Run: headless pygame with SDL's dummy video driver; simulated clock (each Clock.tick advances the game by its frame time, no real sleeping); random seed 0; keys injected as events and as key.get_pressed() state; no mouse input; restart key R tapped at the start of phases 3 and 4.
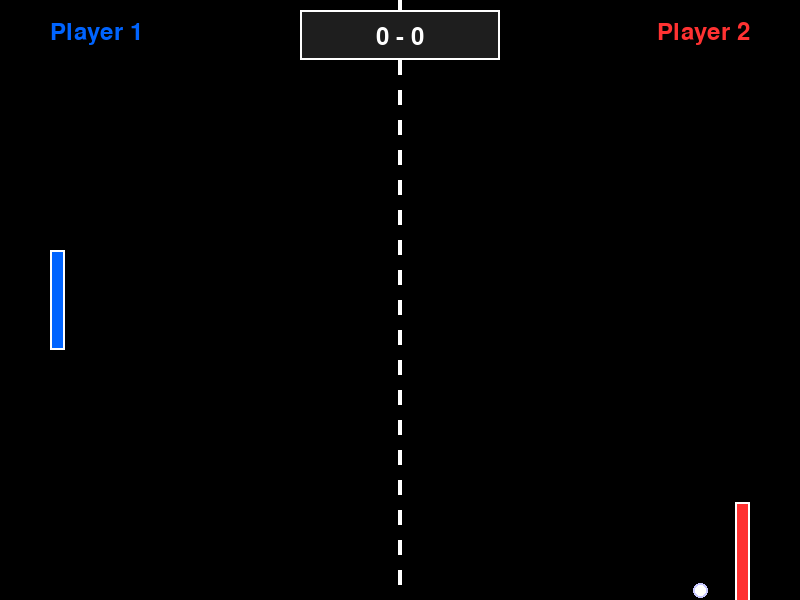
Frame 1 of 4 · flips 1–60 · no input
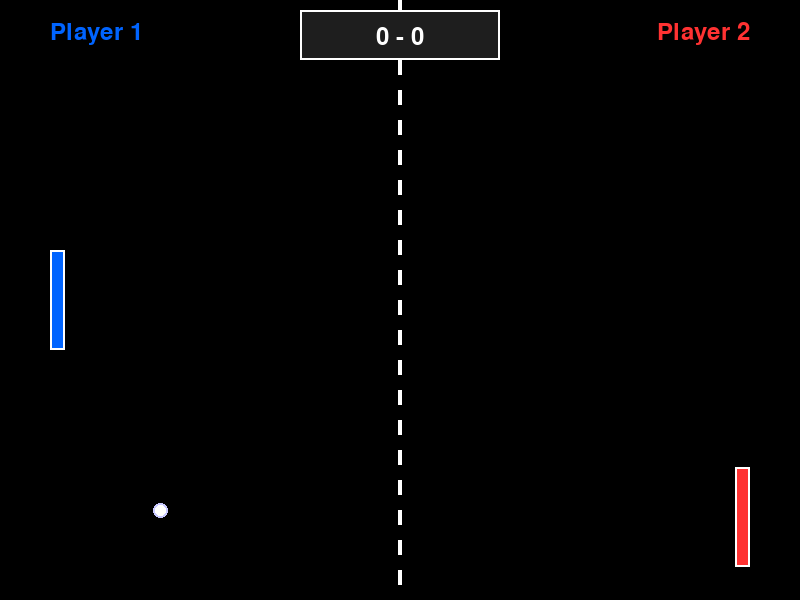
Frame 2 of 4 · flips 61–180 · tapped SPACE, RETURN · held RIGHT (→), D
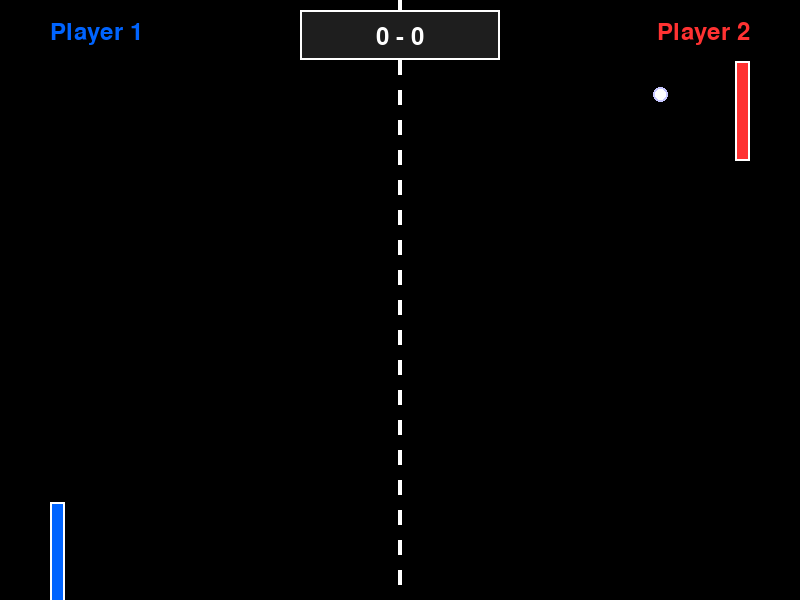
Frame 3 of 4 · flips 181–300 · tapped R · held DOWN (↓), S
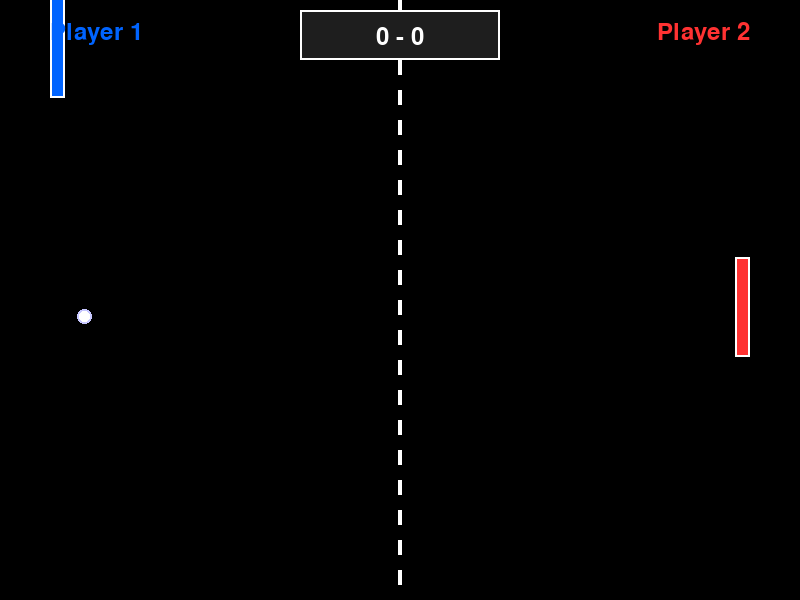
Frame 4 of 4 · flips 301–420 · tapped R · held LEFT (←), A, UP (↑), W

The pygame program that drew these frames:

import pygame
import sys
import random

# Инициализация Pygame
pygame.init()

# Константы игры
SCREEN_WIDTH = 800
SCREEN_HEIGHT = 600
FPS = 60
WHITE = (255, 255, 255)
BLACK = (0, 0, 0)
BLUE = (0, 100, 255)
RED = (255, 50, 50)
GREEN = (50, 255, 100)


class Paddle:
    """Класс для ракетки игрока"""

    def __init__(self, x, y, width, height, color, is_ai=False):
        self.rect = pygame.Rect(x, y, width, height)
        self.color = color
        self.speed = 7
        self.is_ai = is_ai  # Является ли ракетка компьютерным игроком
        self.score = 0

    def move(self, direction, ball=None):
        """Движение ракетки"""
        if self.is_ai and ball:
            # AI логика: следует за мячом с некоторой случайностью
            if random.random() > 0.1:  # 90% времени следует за мячом
                if ball.rect.centery < self.rect.centery - 10:
                    direction = "up"
                elif ball.rect.centery > self.rect.centery + 10:
                    direction = "down"
                else:
                    direction = None

        if direction == "up" and self.rect.top > 0:
            self.rect.y -= self.speed
        if direction == "down" and self.rect.bottom < SCREEN_HEIGHT:
            self.rect.y += self.speed

    def draw(self, screen):
        """Отрисовка ракетки"""
        pygame.draw.rect(screen, self.color, self.rect)
        # Добавляем небольшой градиент для красоты
        pygame.draw.rect(screen, WHITE, self.rect, 2)

    def reset_position(self):
        """Сброс позиции ракетки"""
        self.rect.y = SCREEN_HEIGHT // 2 - self.rect.height // 2


class Ball:
    """Класс для мяча"""

    def __init__(self, x, y, size):
        self.rect = pygame.Rect(x, y, size, size)
        self.color = WHITE
        self.dx = 5 * random.choice([-1, 1])  # Случайное начальное направление
        self.dy = 5 * random.choice([-1, 1])
        self.speed_increase = 1.05  # Увеличение скорости после отскока
        self.max_speed = 12

    def move(self):
        """Движение мяча"""
        self.rect.x += self.dx
        self.rect.y += self.dy

        # Отскок от верхней и нижней стенок
        if self.rect.top <= 0 or self.rect.bottom >= SCREEN_HEIGHT:
            self.dy *= -1
            # Добавляем звуковой эффект (если бы был)

    def reset(self):
        """Сброс мяча в центр"""
        self.rect.center = (SCREEN_WIDTH // 2, SCREEN_HEIGHT // 2)
        self.dx = 5 * random.choice([-1, 1])
        self.dy = 5 * random.choice([-1, 1])

    def draw(self, screen):
        """Отрисовка мяча"""
        pygame.draw.ellipse(screen, self.color, self.rect)
        # Добавляем свечение
        pygame.draw.ellipse(screen, (200, 200, 255), self.rect, 2)

    def increase_speed(self):
        """Увеличение скорости мяча"""
        if abs(self.dx) < self.max_speed:
            self.dx *= self.speed_increase
        if abs(self.dy) < self.max_speed:
            self.dy *= self.speed_increase


class Game:
    """Основной класс игры"""

    def __init__(self):
        self.screen = pygame.display.set_mode((SCREEN_WIDTH, SCREEN_HEIGHT))
        pygame.display.set_caption("Pong Game")
        self.clock = pygame.time.Clock()
        self.font = pygame.font.Font(None, 36)
        self.large_font = pygame.font.Font(None, 72)

        # Создание игровых объектов
        paddle_width = 15
        paddle_height = 100
        ball_size = 15

        # Игрок 1 (слева) - управляется игроком
        self.player1 = Paddle(50, SCREEN_HEIGHT // 2 - paddle_height // 2,
                              paddle_width, paddle_height, BLUE)

        # Игрок 2 (справа) - компьютер
        self.player2 = Paddle(SCREEN_WIDTH - 50 - paddle_width,
                              SCREEN_HEIGHT // 2 - paddle_height // 2,
                              paddle_width, paddle_height, RED, is_ai=True)

        # Мяч
        self.ball = Ball(SCREEN_WIDTH // 2 - ball_size // 2,
                         SCREEN_HEIGHT // 2 - ball_size // 2, ball_size)

        self.game_state = "playing"  # playing, paused, game_over

    def handle_collisions(self):
        """Обработка столкновений"""
        # Столкновение с ракетками
        if self.ball.rect.colliderect(self.player1.rect) and self.ball.dx < 0:
            self.ball.dx *= -1
            self.ball.increase_speed()
            # Небольшое изменение угла в зависимости от места удара
            hit_pos = (self.ball.rect.centery - self.player1.rect.centery) / (self.player1.rect.height / 2)
            self.ball.dy = hit_pos * 6

        if self.ball.rect.colliderect(self.player2.rect) and self.ball.dx > 0:
            self.ball.dx *= -1
            self.ball.increase_speed()
            # Небольшое изменение угла в зависимости от места удара
            hit_pos = (self.ball.rect.centery - self.player2.rect.centery) / (self.player2.rect.height / 2)
            self.ball.dy = hit_pos * 6

        # Проверка забития гола
        if self.ball.rect.left <= 0:
            self.player2.score += 1
            self.reset_round()

        if self.ball.rect.right >= SCREEN_WIDTH:
            self.player1.score += 1
            self.reset_round()

    def reset_round(self):
        """Сброс раунда после гола"""
        self.ball.reset()
        self.player1.reset_position()
        self.player2.reset_position()

        # Проверка на победу
        if self.player1.score >= 5 or self.player2.score >= 5:
            self.game_state = "game_over"

    def draw_scoreboard(self):
        """Отрисовка таблицы счета"""
        # Фон для таблицы счета
        score_bg = pygame.Rect(SCREEN_WIDTH // 2 - 100, 10, 200, 50)
        pygame.draw.rect(self.screen, (30, 30, 30), score_bg)
        pygame.draw.rect(self.screen, WHITE, score_bg, 2)

        # Счет игроков
        score_text = f"{self.player1.score} - {self.player2.score}"
        score_surface = self.font.render(score_text, True, WHITE)
        self.screen.blit(score_surface, (SCREEN_WIDTH // 2 - score_surface.get_width() // 2, 25))

        # Имена игроков
        player1_text = self.font.render("Player 1", True, BLUE)
        player2_text = self.font.render("Player 2", True, RED)

        self.screen.blit(player1_text, (50, 20))
        self.screen.blit(player2_text, (SCREEN_WIDTH - 50 - player2_text.get_width(), 20))

    def draw_center_line(self):
        """Отрисовка центральной линии"""
        for y in range(0, SCREEN_HEIGHT, 30):
            pygame.draw.rect(self.screen, WHITE, (SCREEN_WIDTH // 2 - 2, y, 4, 15))

    def draw_game_over(self):
        """Отрисовка экрана окончания игры"""
        # Полупрозрачный фон
        overlay = pygame.Surface((SCREEN_WIDTH, SCREEN_HEIGHT))
        overlay.set_alpha(180)
        overlay.fill(BLACK)
        self.screen.blit(overlay, (0, 0))

        # Текст победы
        if self.player1.score > self.player2.score:
            winner_text = "Player 1 Wins!"
            color = BLUE
        else:
            winner_text = "Player 2 Wins!"
            color = RED

        winner_surface = self.large_font.render(winner_text, True, color)
        self.screen.blit(winner_surface,
                         (SCREEN_WIDTH // 2 - winner_surface.get_width() // 2,
                          SCREEN_HEIGHT // 2 - 50))

        # Финальный счет
        final_score = f"Final Score: {self.player1.score} - {self.player2.score}"
        score_surface = self.font.render(final_score, True, WHITE)
        self.screen.blit(score_surface,
                         (SCREEN_WIDTH // 2 - score_surface.get_width() // 2,
                          SCREEN_HEIGHT // 2 + 20))

        # Инструкция для рестарта
        restart_text = "Press R to Restart or Q to Quit"
        restart_surface = self.font.render(restart_text, True, GREEN)
        self.screen.blit(restart_surface,
                         (SCREEN_WIDTH // 2 - restart_surface.get_width() // 2,
                          SCREEN_HEIGHT // 2 + 80))

    def restart_game(self):
        """Перезапуск игры"""
        self.player1.score = 0
        self.player2.score = 0
        self.reset_round()
        self.game_state = "playing"

    def run(self):
        """Основной игровой цикл"""
        running = True

        while running:
            # Обработка событий
            for event in pygame.event.get():
                if event.type == pygame.QUIT:
                    running = False
                if event.type == pygame.KEYDOWN:
                    if event.key == pygame.K_p and self.game_state == "playing":
                        self.game_state = "paused"
                    elif event.key == pygame.K_p and self.game_state == "paused":
                        self.game_state = "playing"
                    elif event.key == pygame.K_r and self.game_state == "game_over":
                        self.restart_game()
                    elif event.key == pygame.K_q:
                        running = False

            if self.game_state == "playing":
                # Управление
                keys = pygame.key.get_pressed()
                if keys[pygame.K_w]:
                    self.player1.move("up")
                if keys[pygame.K_s]:
                    self.player1.move("down")

                # Движение AI
                self.player2.move(None, self.ball)

                # Обновление игры
                self.ball.move()
                self.handle_collisions()

            # Отрисовка
            self.screen.fill(BLACK)

            # Игровые элементы
            self.draw_center_line()
            self.player1.draw(self.screen)
            self.player2.draw(self.screen)
            self.ball.draw(self.screen)
            self.draw_scoreboard()

            # Состояния игры
            if self.game_state == "paused":
                pause_text = self.large_font.render("PAUSED", True, WHITE)
                self.screen.blit(pause_text,
                                 (SCREEN_WIDTH // 2 - pause_text.get_width() // 2,
                                  SCREEN_HEIGHT // 2 - pause_text.get_height() // 2))

            if self.game_state == "game_over":
                self.draw_game_over()

            pygame.display.flip()
            self.clock.tick(FPS)

        pygame.quit()
        sys.exit()


# Запуск игры
if __name__ == "__main__":
    game = Game()
    game.run()
